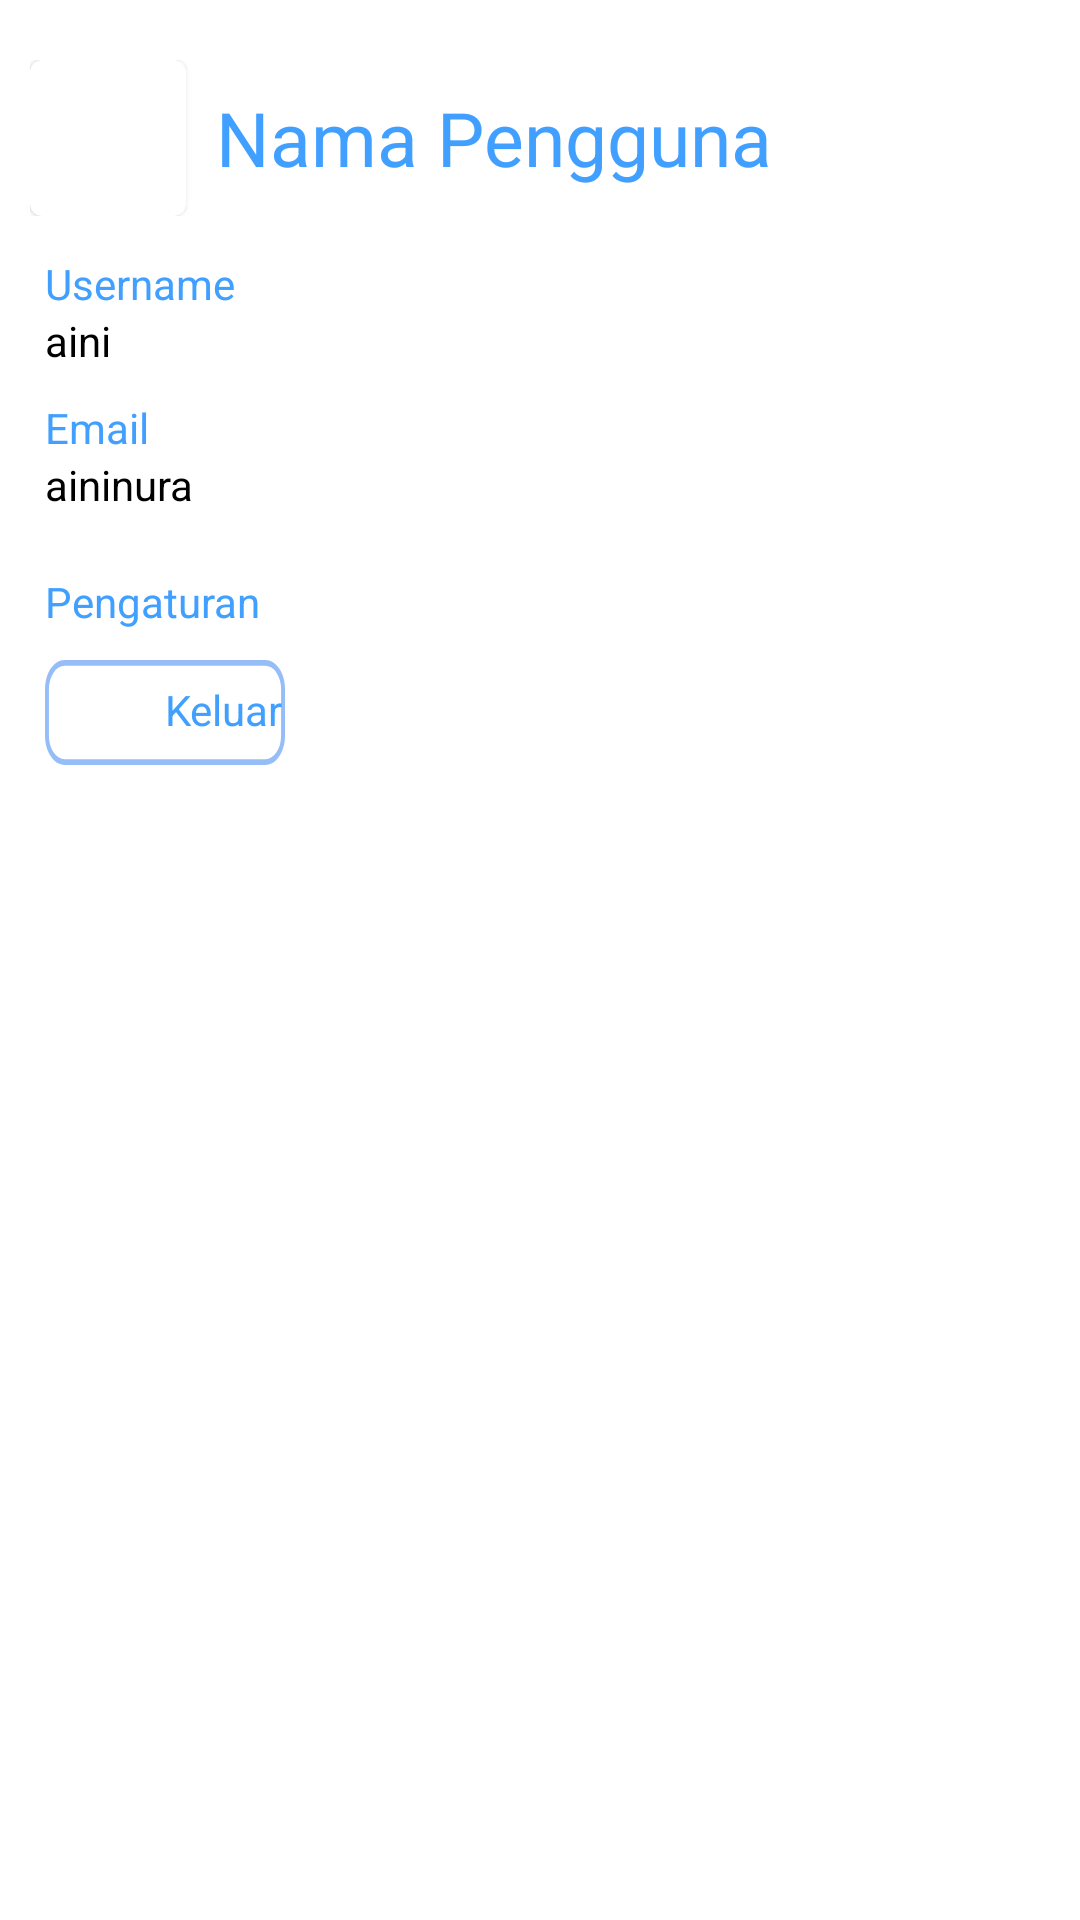

Produce the Android XML layout that renders to this screen, including the resource entries it uses.
<!-- AndroidManifest.xml: application theme Theme.Dramkos -->
<!-- res/layout/fragment_profile.xml -->
<?xml version="1.0" encoding="utf-8"?>
<RelativeLayout
    xmlns:android="http://schemas.android.com/apk/res/android"
    xmlns:app="http://schemas.android.com/apk/res-auto"
    xmlns:tools="http://schemas.android.com/tools"
    android:layout_width="match_parent"
    android:layout_height="match_parent"
    tools:context=".ui.profile.ProfileFragment" >

    <LinearLayout
        android:layout_width="match_parent"
        android:layout_height="wrap_content"
        android:layout_marginStart="10dp"
        android:layout_marginTop="20dp"
        android:layout_marginEnd="10dp"
        android:gravity="center_vertical"
        android:orientation="horizontal">

        <com.google.android.material.card.MaterialCardView
            android:layout_width="52dp"
            android:layout_height="52dp">

            <RelativeLayout
                android:layout_width="match_parent"
                android:layout_height="match_parent">

                <ImageView
                    android:id="@+id/image_profile"
                    android:layout_width="match_parent"
                    android:layout_height="match_parent"
                    android:scaleType="centerCrop"
                    android:src="@drawable/ic_baseline_account_box_24"
                    app:tint="@color/colorPrimary_400" />

            </RelativeLayout>

        </com.google.android.material.card.MaterialCardView>


        <LinearLayout
            android:layout_width="wrap_content"
            android:layout_height="wrap_content"
            android:layout_marginStart="10dp"
            android:orientation="vertical"
            android:paddingVertical="5dp">

            <TextView
                android:id="@+id/tv_name"
                android:layout_width="wrap_content"
                android:layout_height="wrap_content"
                android:lineHeight="30sp"
                android:text="Nama Pengguna"
                android:textColor="@color/colorPrimary_400"
                android:textSize="25sp" />
        </LinearLayout>

    </LinearLayout>

    <LinearLayout
        android:layout_width="match_parent"
        android:layout_height="match_parent"
        android:layout_marginTop="70dp"
        android:orientation="vertical"
        android:padding="15dp">

        <com.google.android.material.textfield.TextInputLayout
            android:layout_width="match_parent"
            android:layout_height="wrap_content">

            <TextView
                android:layout_width="match_parent"
                android:layout_height="wrap_content"
                android:background="@color/white"
                android:paddingStart="0dp"
                android:text="Username"
                android:textColor="@color/colorPrimary_400" />

            <TextView
                android:layout_width="match_parent"
                android:layout_height="wrap_content"
                android:background="@color/white"
                android:paddingStart="0dp"
                android:text="aini"
                android:textColor="@color/black" />

        </com.google.android.material.textfield.TextInputLayout>

        <com.google.android.material.textfield.TextInputLayout
            android:layout_width="match_parent"
            android:layout_height="wrap_content"
            android:layout_marginTop="10dp">

            <TextView
                android:layout_width="match_parent"
                android:layout_height="wrap_content"
                android:background="@color/white"
                android:paddingStart="0dp"
                android:text="Email"
                android:textColor="@color/colorPrimary_400" />

            <TextView
                android:layout_width="match_parent"
                android:layout_height="wrap_content"
                android:background="@color/white"
                android:paddingStart="0dp"
                android:text="aininura"
                android:textColor="@color/black" />
        </com.google.android.material.textfield.TextInputLayout>

        <com.google.android.material.textfield.TextInputLayout
            android:layout_width="match_parent"
            android:layout_height="wrap_content"
            android:layout_marginTop="20dp" />

        <TextView
            android:layout_width="match_parent"
            android:layout_height="wrap_content"
            android:text="Pengaturan"
            android:textColor="@color/colorPrimary_400" />

        <RelativeLayout
            android:layout_width="match_parent"
            android:layout_height="wrap_content">

            <androidx.constraintlayout.widget.ConstraintLayout
                android:id="@+id/btn_keluar"
                android:layout_width="match_parent"
                android:layout_height="35dp"
                android:layout_marginTop="10dp"
                android:layout_marginEnd="250dp"
                android:background="@drawable/rectangle" />

            <TextView
                android:layout_width="match_parent"
                android:layout_height="wrap_content"
                android:layout_marginStart="40dp"
                android:layout_marginTop="17dp"
                android:layout_marginEnd="250dp"
                android:text="Keluar"
                android:textColor="@color/colorPrimary_400" />

        </RelativeLayout>


    </LinearLayout>



</RelativeLayout>
<!-- resources referenced by this layout -->
<resources>
  <color name="black">#FF000000</color>
  <color name="colorPrimary_400">#41a0ff</color>
  <color name="white">#FFFFFFFF</color>
  <!-- drawable rectangle (drawable) -->
  <vector
      xmlns:android="http://schemas.android.com/apk/res/android"
      xmlns:aapt="http://schemas.android.com/aapt"
      android:width="183dp"
      android:height="54dp"
      android:viewportWidth="183"
      android:viewportHeight="54"
      >
  
      <group>
  
          <clip-path
              android:pathData="M15 0H168C176.284 0 183 6.71573 183 15V39C183 47.2843 176.284 54 168 54H15C6.71573 54 0 47.2843 0 39V15C0 6.71573 6.71573 0 15 0Z"
              />
  
          <path
              android:pathData="M15 0H168C176.284 0 183 6.71573 183 15V39C183 47.2843 176.284 54 168 54H15C6.71573 54 0 47.2843 0 39V15C0 6.71573 6.71573 0 15 0Z"
              android:strokeWidth="6"
              android:strokeColor="#95BEF9"
              />
  
      </group>
  
  </vector>
  <style name="Theme.Dramkos" parent="Theme.MaterialComponents.DayNight.DarkActionBar">
          
          <item name="colorPrimary">@color/purple_500</item>
          <item name="colorPrimaryVariant">@color/purple_700</item>
          <item name="colorOnPrimary">@color/white</item>
          
          <item name="colorSecondary">@color/teal_200</item>
          <item name="colorSecondaryVariant">@color/teal_700</item>
          <item name="colorOnSecondary">@color/black</item>
          
          <item name="android:statusBarColor" tools:targetApi="l">?attr/colorPrimaryVariant</item>
          
      </style>
  <color name="purple_500">#FF6200EE</color>
  <color name="purple_700">#FF3700B3</color>
  <color name="teal_200">#FF03DAC5</color>
  <color name="teal_700">#FF018786</color>
</resources>
